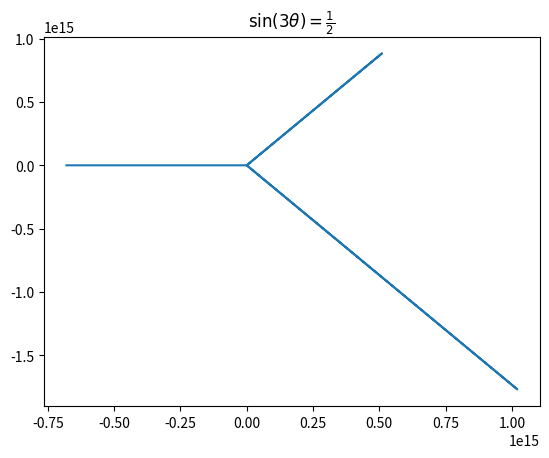

Reproduce this figure in Python.
"""
Given the polar equation sin(3θ) = 1/2, find the rectangular equation.
constraints:
0 ≤ θ ≤ 2π
"""

import numpy as np
import matplotlib.pyplot as plt

def polar_to_rect(r, theta):
    x = r * np.cos(theta)
    y = r * np.sin(theta)
    return x, y

if __name__ == '__main__':
    theta = np.linspace(0, 2*np.pi, 1000)
    r = 1/(2*np.sin(3*theta))
    x, y = polar_to_rect(r, theta)
    plt.plot(x, y)
    plt.title(r'$\sin(3\theta) = \frac{1}{2}$')
    plt.show()